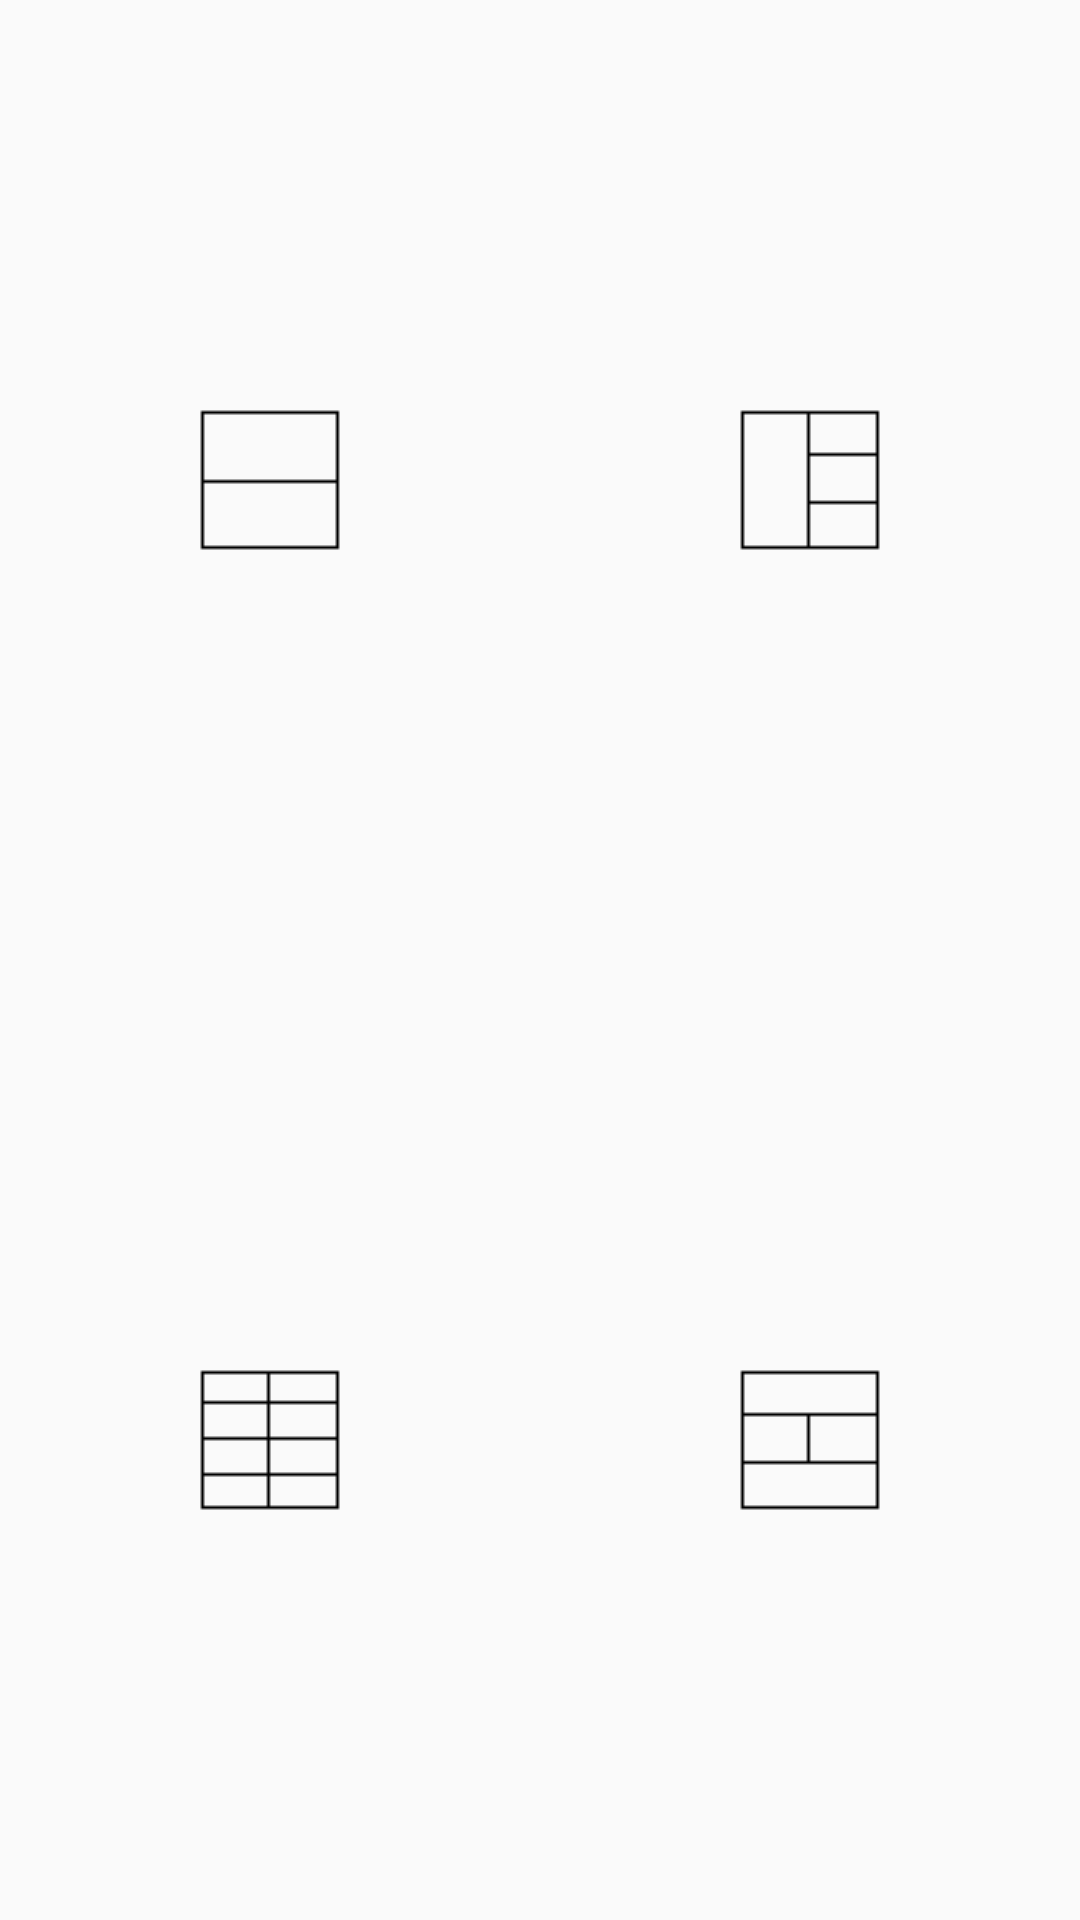

Here is an Android app screen rendered from its layout file. Give the layout XML and the strings, colors and styles it references.
<!-- AndroidManifest.xml: application theme AppTheme -->
<!-- res/layout/activity_grid.xml -->
<?xml version="1.0" encoding="utf-8"?>
<LinearLayout
    xmlns:android="http://schemas.android.com/apk/res/android"
    xmlns:tools="http://schemas.android.com/tools"
    android:layout_width="match_parent"
    android:layout_height="match_parent"
    android:orientation="vertical"
    tools:context=".Activities.grid">

    <LinearLayout
        android:layout_width="match_parent"
        android:layout_height="match_parent"
        android:layout_weight="1"
        android:orientation="horizontal">
        <RelativeLayout
            android:layout_width="match_parent"
            android:layout_height="match_parent"
            android:layout_weight="1"
            android:id="@+id/gridOne">
            <ImageView
                android:layout_width="@dimen/boxImageSize"
                android:layout_height="@dimen/boxImageSize"
                android:src="@drawable/one"
                android:layout_centerVertical="true"
                android:layout_centerHorizontal="true" />

        </RelativeLayout>

        <RelativeLayout
            android:layout_width="match_parent"
            android:layout_height="match_parent"
            android:layout_weight="1"
            android:id="@+id/gridTwo">
            <ImageView
                android:layout_width="@dimen/boxImageSize"
                android:layout_height="@dimen/boxImageSize"
                android:src="@drawable/two"
                android:layout_centerVertical="true"
                android:layout_centerHorizontal="true" />

        </RelativeLayout>
    </LinearLayout>

    <LinearLayout
        android:layout_width="match_parent"
        android:layout_height="match_parent"
        android:orientation="horizontal"
        android:layout_weight="1">

        <RelativeLayout
            android:layout_width="match_parent"
            android:layout_height="match_parent"
            android:layout_weight="1"
            android:id="@+id/gridThree">
            <ImageView
                android:layout_width="@dimen/boxImageSize"
                android:layout_height="@dimen/boxImageSize"
                android:src="@drawable/three"
                android:layout_centerVertical="true"
                android:layout_centerHorizontal="true" />

        </RelativeLayout>

        <RelativeLayout
            android:layout_width="match_parent"
            android:layout_height="match_parent"
            android:layout_weight="1"
            android:id="@+id/gridFour">
            <ImageView
                android:layout_width="@dimen/boxImageSize"
                android:layout_height="@dimen/boxImageSize"
                android:src="@drawable/four"
                android:layout_centerVertical="true"
                android:layout_centerHorizontal="true" />

        </RelativeLayout>

    </LinearLayout>

</LinearLayout>
<!-- resources referenced by this layout -->
<resources>
  <dimen name="boxImageSize">48dp</dimen>
  <!-- drawable four: png bitmap (drawable, 2893 bytes) -->
  <!-- drawable one: png bitmap (drawable, 2880 bytes) -->
  <!-- drawable three: png bitmap (drawable, 2893 bytes) -->
  <!-- drawable two: png bitmap (drawable, 2893 bytes) -->
  <style name="AppTheme" parent="Theme.AppCompat.Light.DarkActionBar">
          
  
      </style>
</resources>
